Labelled photos from "dataset", an image-classification folder in adhwaithachu/fake_currency_detection. The possible labels are: fake, genuine.

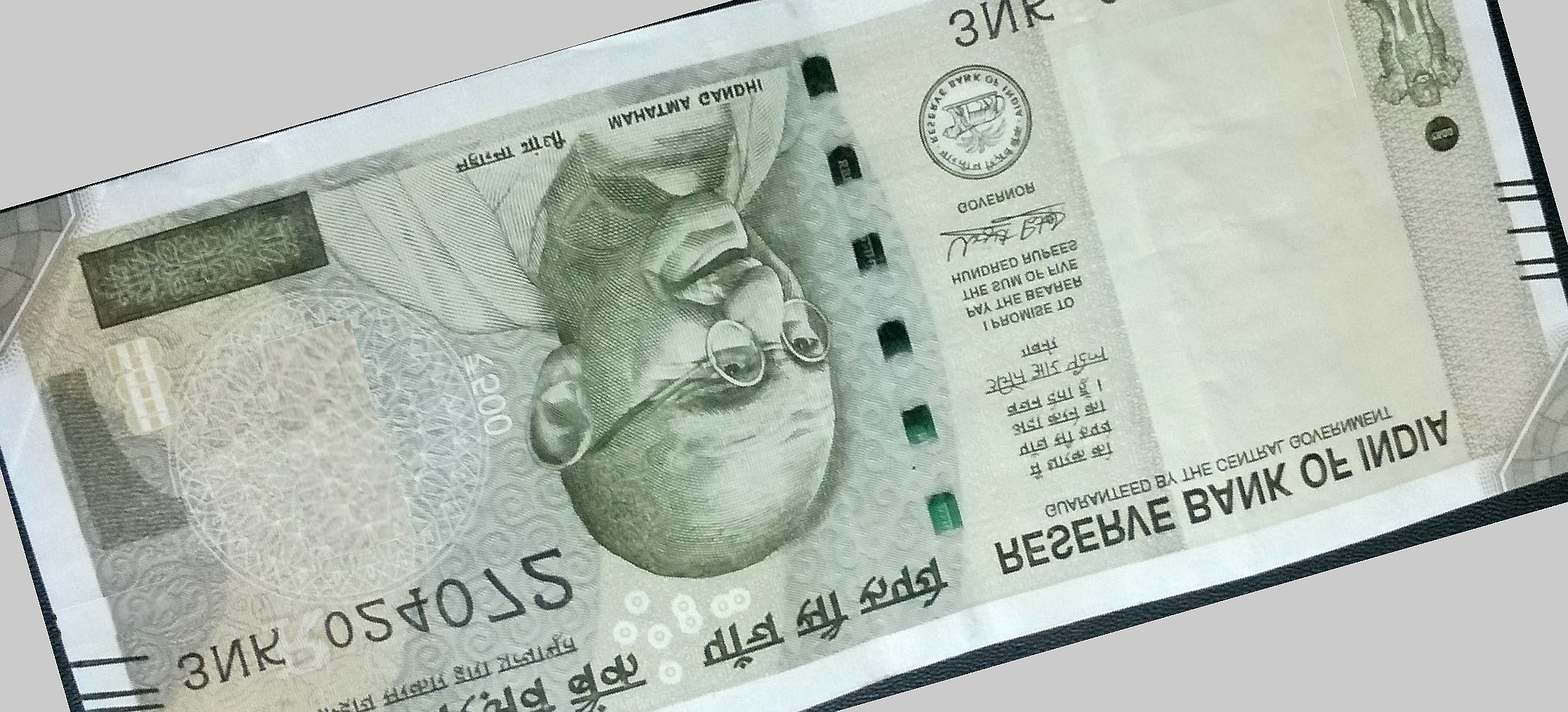
Label: fake

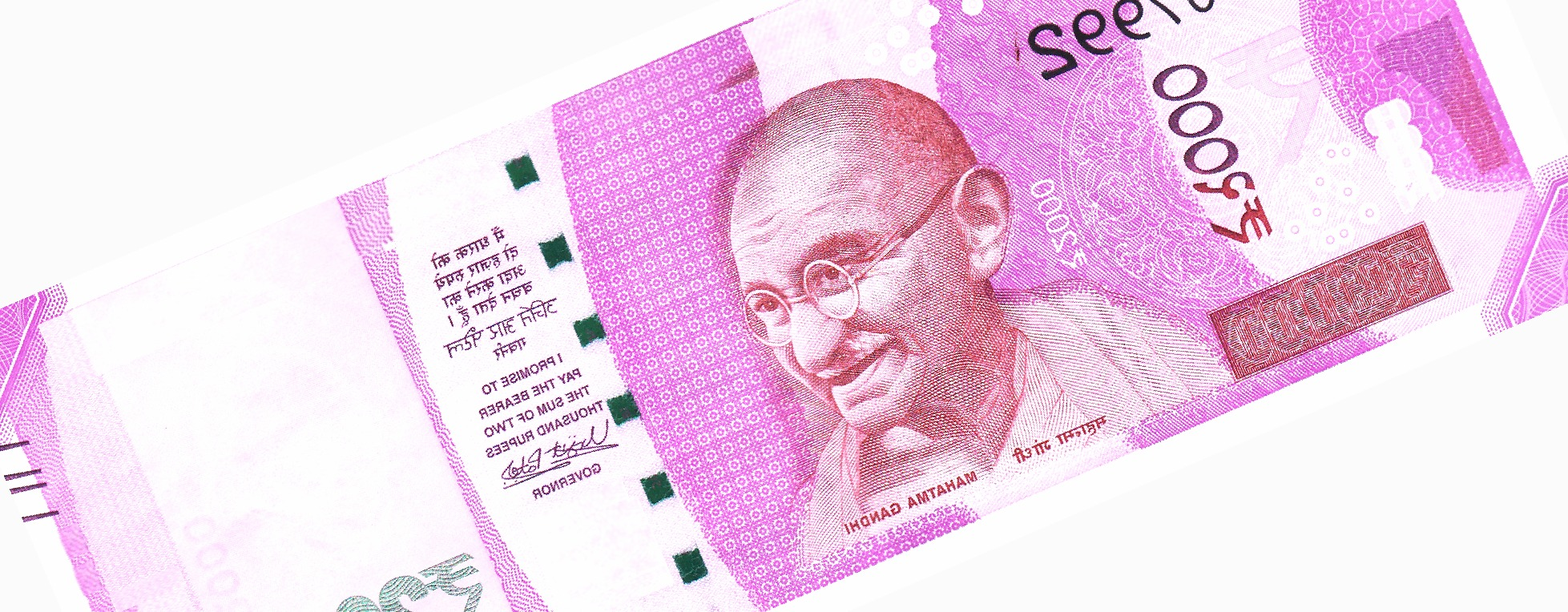
Label: fake

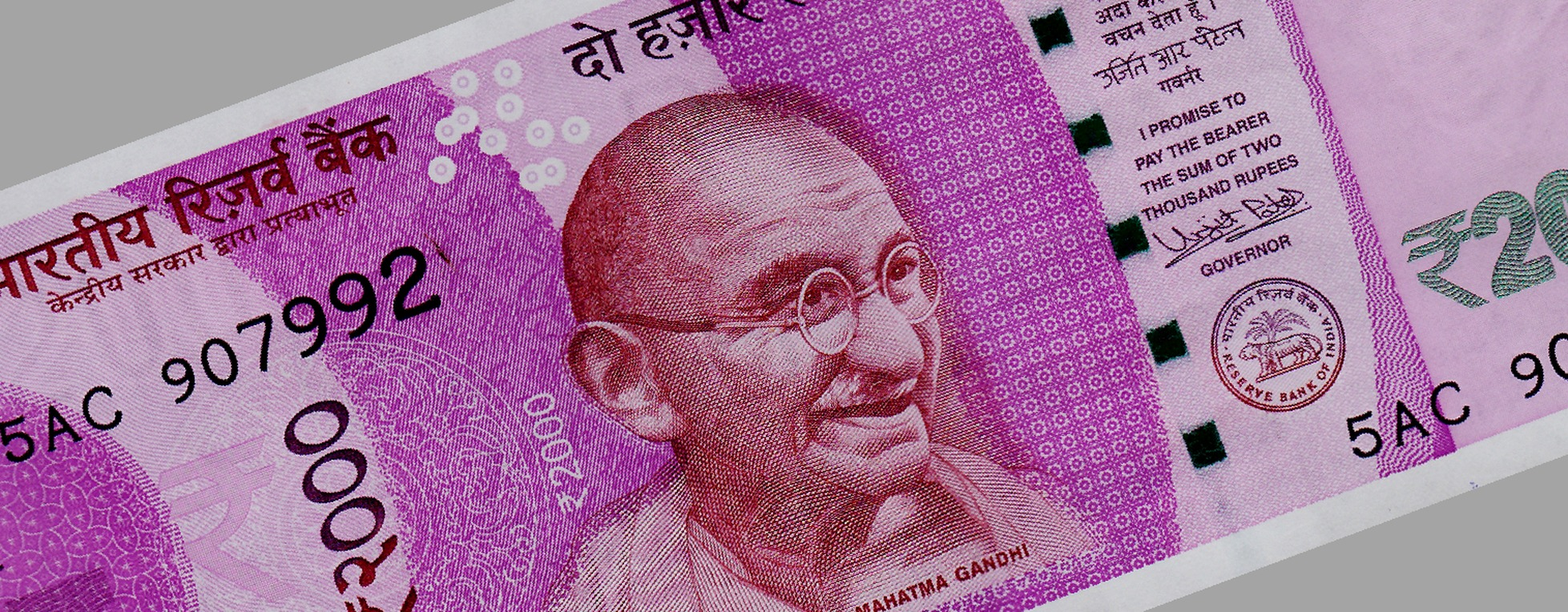
Label: genuine

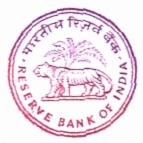
Label: genuine

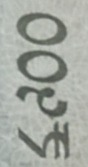
Label: genuine

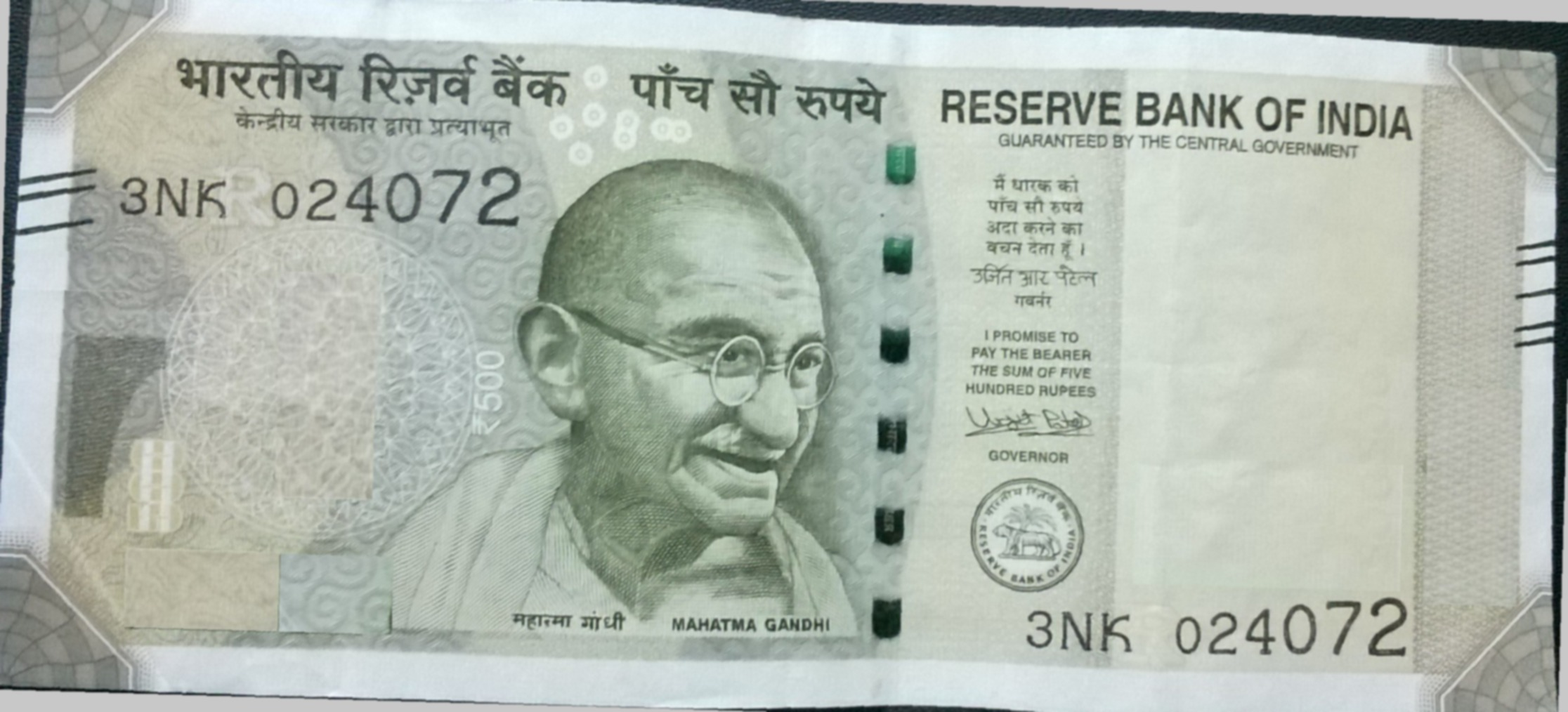
Label: fake
